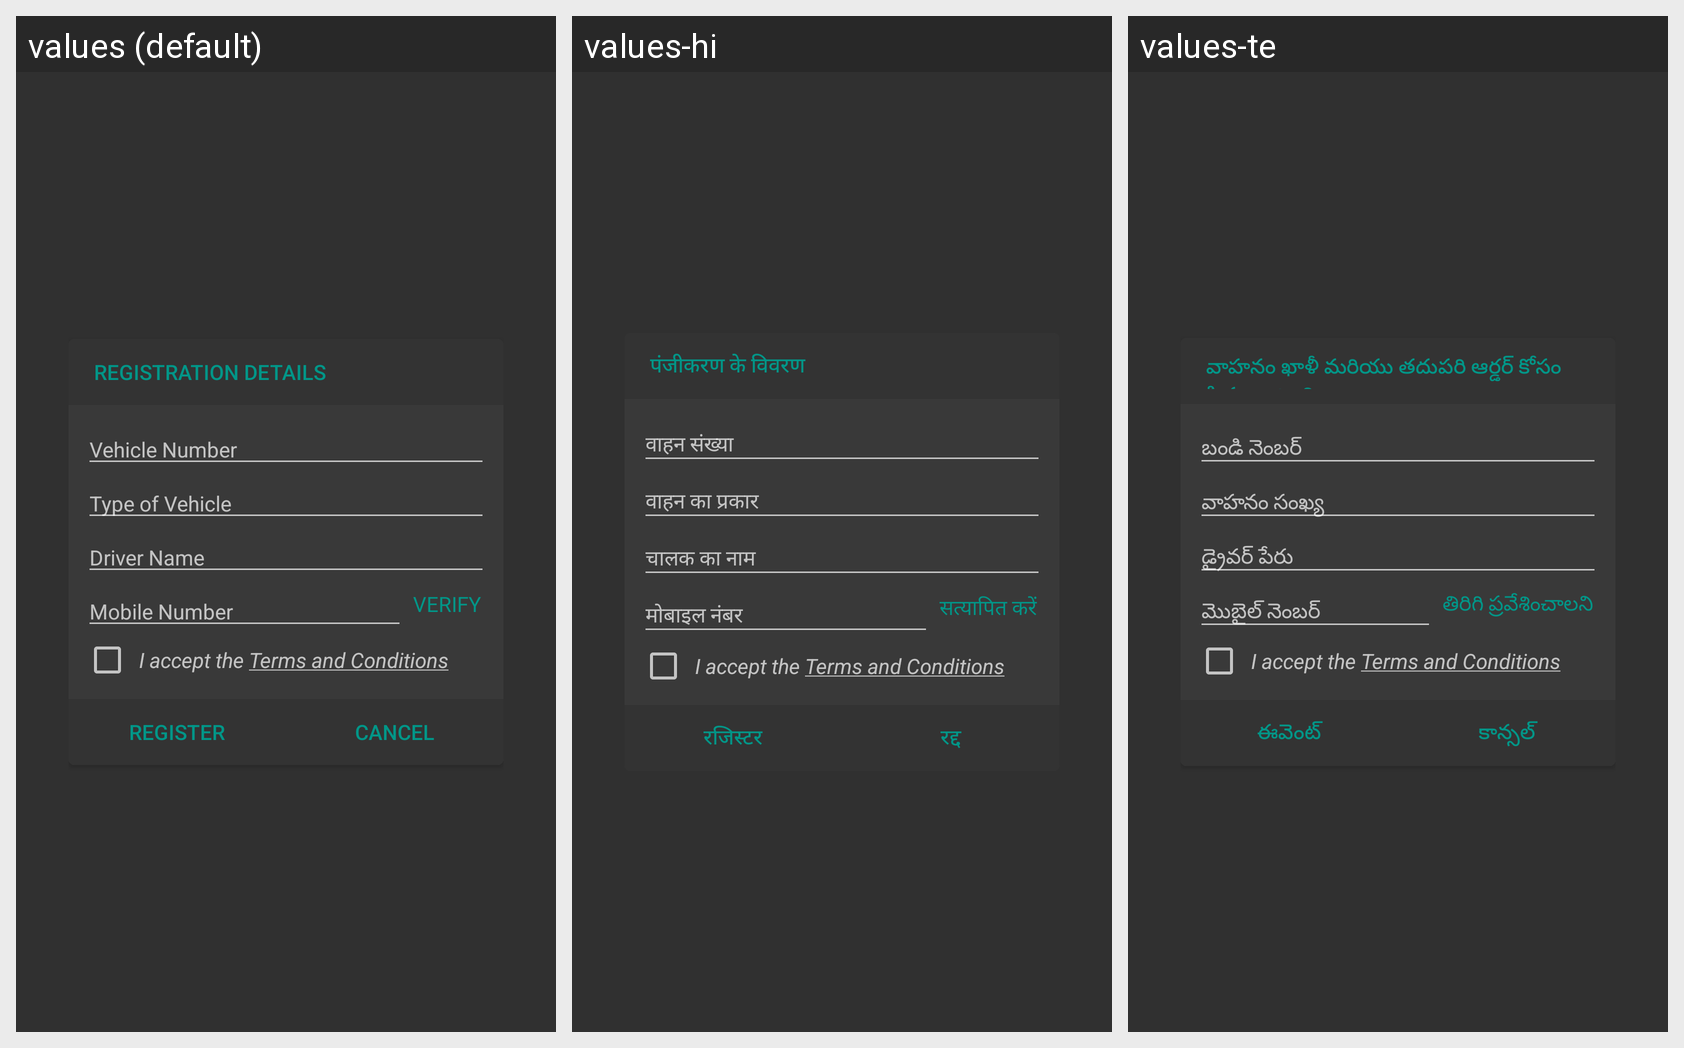

The Android screen above is rendered under several locales of the same app. Produce the string resources it draws, with the default and per-locale values.
Android screen res/layout/register_dialog.xml rendered under 3 locales, left to right: values (default), values-hi, values-te. Device: Nexus 5 (rendered at 1080×1920; each locale shown at half size, 540×960, under a caption strip naming it); theme AppTheme.
Strings drawn on this screen, with the default value and each locale's value (text and hints the layout hard-codes, and strings that could not be matched under every locale, appear in the picture but are not listed):

registration_details
  values: Registration Details
  values-hi: पंजीकरण के विवरण
  values-te: వాహనం ఖాళీ మరియు తదుపరి ఆర్డర్ కోసం సిద్ధంగా ఉంది

veh_number
  values: Vehicle Number
  values-hi: वाहन संख्या
  values-te: బండి నెంబర్

vehicle_type
  values: Type of Vehicle
  values-hi: वाहन का प्रकार
  values-te: వాహనం సంఖ్య

driver_name
  values: Driver Name
  values-hi: चालक का नाम
  values-te: డ్రైవర్ పేరు

mobile_number
  values: Mobile Number
  values-hi: मोबाइल नंबर
  values-te: మొబైల్ నెంబర్

verify
  values: Verify
  values-hi: सत्यापित करें
  values-te: తిరిగి ప్రవేశించాలని

terms_and_conditions
  values: Terms and Conditions
  values-hi: Terms and Conditions  [not translated; the default value is used]
  values-te: Terms and Conditions  [not translated; the default value is used]

register
  values: Register
  values-hi: रजिस्टर
  values-te: ఈవెంట్

cancel
  values: Cancel
  values-hi: रद्द
  values-te: కాన్సల్
